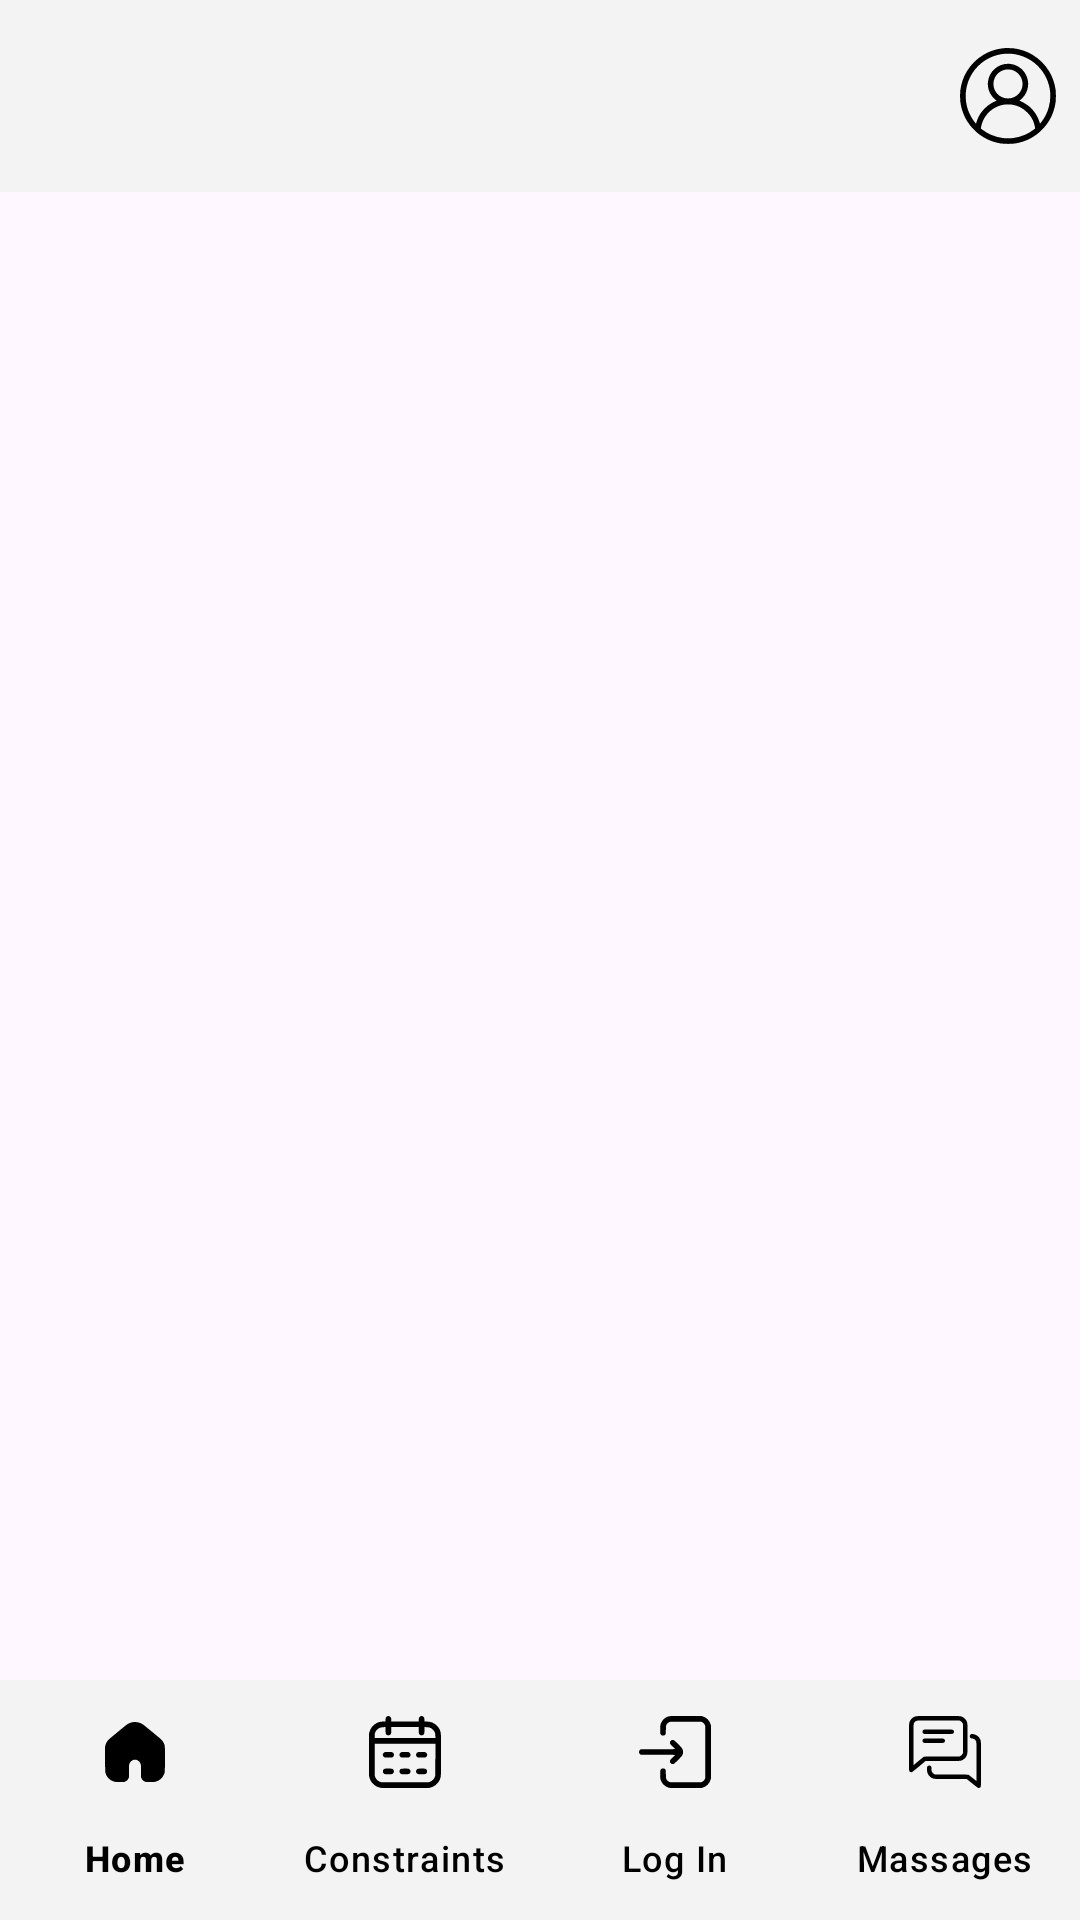

Reconstruct the res/layout file that produces this screen, plus the resources it refers to.
<!-- AndroidManifest.xml: application theme Theme.WorkSlateApp -->
<!-- res/layout/activity_main.xml -->
<?xml version="1.0" encoding="utf-8"?>
<androidx.constraintlayout.widget.ConstraintLayout
    xmlns:android="http://schemas.android.com/apk/res/android"
    xmlns:app="http://schemas.android.com/apk/res-auto"
    android:id="@+id/main_activity"
    android:layout_width="match_parent"
    android:layout_height="match_parent">

    <com.google.android.material.appbar.AppBarLayout
        android:id="@+id/main_toolbar"
        app:layout_constraintTop_toTopOf="parent"
        android:layout_width="match_parent"
        android:layout_height="wrap_content"
        android:background="@color/white"
        android:elevation="4dp">

        <com.google.android.material.appbar.MaterialToolbar
            android:id="@+id/Main_TopBar"
            android:layout_width="match_parent"
            android:layout_height="wrap_content"
            app:menu="@menu/top_nav_menu" />
    </com.google.android.material.appbar.AppBarLayout>

    <FrameLayout
        android:id="@+id/Main_Fragment"
        android:layout_width="match_parent"
        android:layout_height="0dp"
        app:layout_constraintTop_toBottomOf="@id/main_toolbar"
        app:layout_constraintBottom_toTopOf="@id/Main_BottomBar"/>


    <com.google.android.material.bottomnavigation.BottomNavigationView
        android:id="@+id/Main_BottomBar"
        android:layout_width="0dp"
        android:layout_height="wrap_content"
        android:background="@color/white"
        android:elevation="8dp"
        app:itemIconTint="@color/black"
        app:itemTextColor="@color/black"
        app:labelVisibilityMode="labeled"
        app:menu="@menu/bottom_nav_menu"
        app:layout_constraintBottom_toBottomOf="parent"
        app:layout_constraintLeft_toLeftOf="parent"
        app:layout_constraintRight_toRightOf="parent" />

</androidx.constraintlayout.widget.ConstraintLayout>
<!-- resources referenced by this layout -->
<resources>
  <color name="black">#000000</color>
  <color name="white">#F3F3F3</color>
  <style name="Theme.WorkSlateApp" parent="Theme.Material3.Light.NoActionBar">
          <item name="colorPrimary">@color/white</item>
          <item name="colorOnSurface">@color/black</item>
          <item name="colorPrimaryVariant">@color/white</item>
          <item name="android:statusBarColor">@color/gray</item>
      </style>
  <color name="gray">#5E5E5E</color>
</resources>
